Run: headless pygame with SDL's dummy video driver; simulated clock (each Clock.tick advances the game by its frame time, no real sleeping); random seed 0; keys injected as events and as key.get_pressed() state; no mouse input.
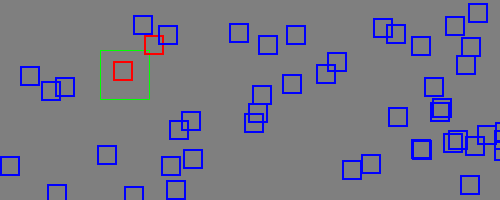
Frame 1 of 4 · flips 1–60 · no input
Frame 2 of 4 · flips 61–180 · tapped SPACE, RETURN · held RIGHT (→), D · screen unchanged from frame 1, image omitted
Frame 3 of 4 · flips 181–300 · held DOWN (↓), S · screen unchanged from frame 2, image omitted
Frame 4 of 4 · flips 301–420 · held LEFT (←), A, UP (↑), W · screen unchanged from frame 3, image omitted

The pygame program that drew these frames:

from random import randint
import pygame
from pygame.locals import *


SIZE = 500,200
RED = (255,0,0)
GREEN = (0,255,0)
BLUE = (0,0,255)
GRAY = (127,127,127)
YELLOW = (255, 255, 0)

pygame.init()
screen = pygame.display.set_mode(SIZE)

running = True
rect  = Rect(100,50,50,50)
n = 50
def random_point():
    x = randint(0,SIZE[0])
    y = randint(0,SIZE[1])
    return (x,y)

def random_rects(n):
    rects = []
    for i in range(n):
        r = Rect((random_point()),(20,20))
        rects.append(r)
    return rects

rects = random_rects(n)


while running:
    for event in pygame.event.get():
        if event.type == QUIT:
            running = False
        if event.type == KEYDOWN and event.key == K_r:
            rects = random_rects(n)
    screen.fill(GRAY)
    pygame.draw.rect(screen,GREEN,rect,1)
    for r in rects:
        if rect.colliderect(r):
            pygame.draw.rect(screen,RED,r,2)
        else:
            pygame.draw.rect(screen, BLUE, r,2)
    pygame.display.update()
pygame.quit()
